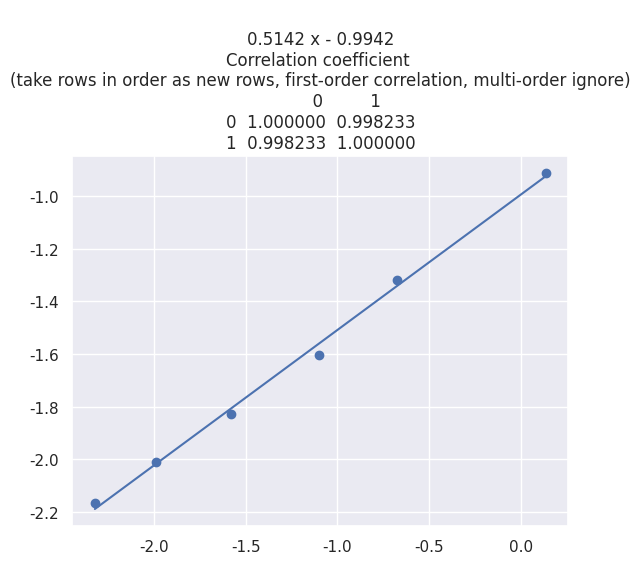

Write Python code to recreate this figure.
# -*- coding: utf-8 -*-
"""
Created on Fri May  6 14:51:56 2022

[redacted]
"""
import numpy as np


def Polyfit(x, y, deg=1):
    import matplotlib.pyplot as plt
    from seaborn import set
    import pandas as pd
    from numpy import poly1d, polyfit, corrcoef
    set()
    # 以上为预设，非必要
    plt.scatter(x, y)
    model = poly1d(polyfit(x, y, deg))
    r = pd.DataFrame(corrcoef(x, y))
    plt.plot(x, model(x))
    plt.title(str(model) +
              '\nCorrelation coefficient \n(take rows in order as new rows, first-order correlation, multi-order ignore)\n'+str(r))
    plt.show()
    return model, r


if __name__ == '__main__':

    # import matplotlib.pyplot as plt

    # # 支持中文
    # plt.rcParams['font.sans-serif'] = ['SimHei']  # 用来正常显示中文标签
    # plt.rcParams['axes.unicode_minus'] = False  # 用来正常显示负号
    # from matplotlib import rc
    # font = {'family': 'SimHei', "size": 24}
    # rc('font', **font)  # 一次定义终身使用
    # from gethtml.gethtmlbypyppeteer import gethtmlbypyppteer
    # f = hehe(n=1)
    # print('输入样式：\n[0.0048965,0.009793,0.0146895,0.019586,0.0244825,0.029379,0.0342755]\n[12.5,25.1,38.4,51.5,66.6,79.5,91.5]\n1\n')
    # x = input('x\n')
    # y = input('y\n')
    # deg = input('deg(拟合阶数)\n')
    y = np.array([40.17, 26.78, 20.09, 16.09, 13.39, 11.48])/100.0

    x = np.array([1.146, 0.509, 0.333, 0.206, 0.137, 0.0979])
    print('x:', x, '\ny:', y)
    x = np.log(x)
    y = np.log(y)
    print('ln(x)', x, '\nln(y)', y)
    # deg = int(deg)
    deg = 1
    # print(x, y, deg, type(x), type(y), type(deg))
    print(Polyfit(x, y, deg))
    # input("input for out")
[0.0048965, 0.009793, 0.0146895, 0.019586, 0.0244825, 0.029379, 0.0342755]
